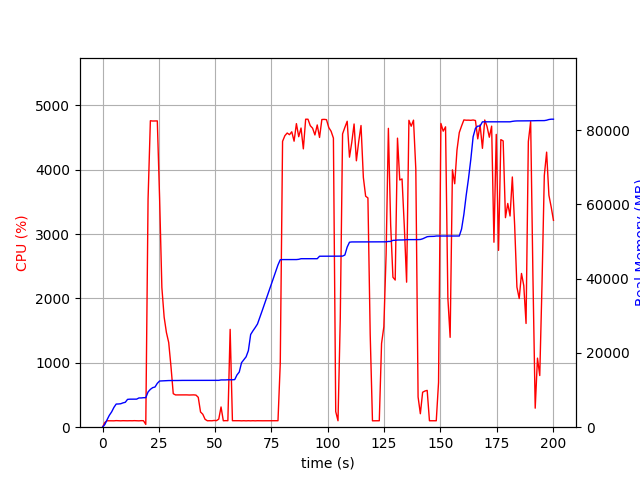

Data behind this chart, as committed beside it:
elapsed_time, nproc, cpu, mem_real, mem_virtual
3.933906555175781e-05, 1, 0.0, 8.988, 3186
1.008, 1, 73.4, 723.8, 1688
2.017, 1, 100.0, 2014, 3656
3.027, 1, 100.1, 3218, 5000
4.039, 1, 99.7, 4128, 6786
5.048, 1, 99.1, 5332, 8578
6.056, 1, 102.2, 6234, 10738
7.064, 1, 100.2, 6256, 10738
8.073, 1, 99.1, 6318, 10738
9.081, 1, 101.1, 6554, 10738
10.09, 1, 100.2, 6708, 10750
11.1, 1, 99.8, 7496, 10750
12.11, 1, 100.8, 7548, 10750
13.12, 1, 99.9, 7548, 10750
14.14, 1, 101.8, 7558, 10750
15.15, 1, 100.8, 7560, 10750
16.16, 1, 98.8, 7880, 10750
17.17, 1, 101.8, 7880, 10750
18.18, 1, 100.9, 7948, 10750
19.19, 1, 43.5, 7948, 10750
20.21, 1, 3543, 9491, 15728
21.23, 1, 4761, 10195, 16495
22.26, 1, 4757, 10655, 16978
23.28, 1, 4758, 10819, 17162
24.31, 1, 4759, 11816, 18187
25.33, 1, 3563, 12438, 18871
26.34, 1, 2169, 12477, 18909
27.35, 1, 1710, 12515, 18933
28.36, 1, 1471, 12539, 18933
29.37, 1, 1316, 12563, 18965
30.38, 1, 942.2, 12563, 18965
31.39, 1, 520.6, 12563, 18965
32.4, 1, 501.5, 12579, 19045
33.41, 1, 501.6, 12581, 19045
34.42, 1, 501.3, 12603, 19045
35.43, 1, 500.4, 12603, 19045
36.44, 1, 500.3, 12603, 19045
37.45, 1, 502.0, 12603, 19045
38.45, 1, 500.0, 12603, 19045
39.46, 1, 501.0, 12603, 19045
40.47, 1, 502.2, 12603, 19045
41.48, 1, 498.8, 12603, 19045
42.49, 1, 463.9, 12603, 19045
43.5, 1, 236.3, 12603, 19045
44.51, 1, 200.8, 12603, 19045
45.52, 1, 122.5, 12603, 19045
46.54, 1, 99.9, 12603, 19045
47.55, 1, 100.9, 12603, 19045
48.56, 1, 99.8, 12603, 19045
49.57, 1, 104.8, 12603, 19045
50.58, 1, 101.8, 12615, 19045
51.59, 1, 125.7, 12619, 19045
52.6, 1, 314.3, 12729, 19173
53.61, 1, 99.9, 12729, 19173
54.62, 1, 101.9, 12731, 19173
55.64, 1, 100.9, 12775, 19334
56.65, 1, 1520, 12775, 19334
57.66, 1, 100.9, 12775, 19334
58.67, 1, 100.9, 12815, 19334
59.68, 1, 99.9, 14075, 21894
... 138 more rows
